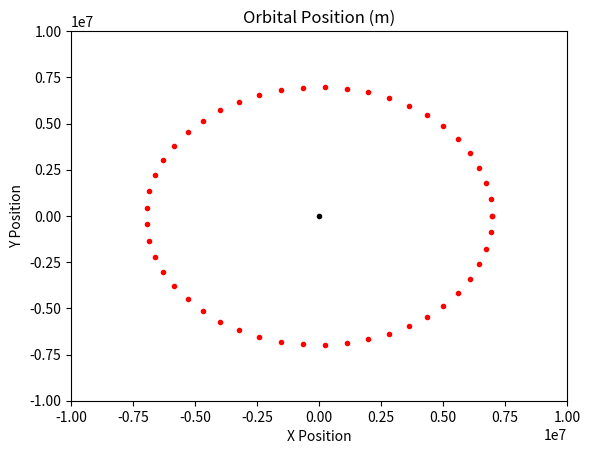

The script that saved this image:
import numpy as np
import scipy.integrate as sp
import matplotlib.pyplot as plt


#simple orbital model from which I can iteratively improve
#constants
gravity_constant = 6.67430*10**(-11.0)
mass_earth = 5.9722*10**24.0
time_steps = 50


#determine initial conditions in terms of baryonic center
def initial_conditions(mass_planet, mass_satellite, distance):
    system = np.matrix([
        [mass_planet, mass_satellite],
        [1          ,-1             ]
    ])
    equation_vector = np.matrix([[0],[distance]])
    body_positions = np.matrix([[0],[0]])
    body_positions = np.matmul( np.linalg.inv(system),
                                equation_vector)
    return body_positions


def get_orbital_period(position, mass_earth):
    orbital_period  = 2*np.pi*np.sqrt(np.linalg.norm(position)**3.0/(gravity_constant*mass_earth))
    return orbital_period


def orbital_model(X_vec,t_vec, G,M):
    x_pos,y_pos,x_vel,y_vel = X_vec
    RHS = [ #TODO this breaks when x_vel is given any non-zero value... something to do with RHS being non-lipshitz differencetiable
        x_vel,
        y_vel,
        -G*M * x_pos/(x_pos**2.0+y_pos**2.0)**(3.0/2.0),
        -G*M * y_pos/(x_pos**2.0+y_pos**2.0)**(3.0/2.0)
    ]
    return RHS


def get_plot(solution):
    fig1 = plt.figure(1)
    plt.plot(   0.0,0.0,
                '.k',
                solution[:,0], solution[:,1],
                '.r')
    plt.title("Orbital Position (m)")
    plt.xlim(-10*10**6.0,10*10**6.0)
    plt.ylim(-10*10**6.0,10*10**6.0)
    plt.xlabel("X Position")
    plt.ylabel("Y Position")
    plt.show()


if __name__=="__main__":
    #print(initial_conditions(5.972*10**24,12246.994,(6371+600)*10**3))
    orbital_radius = (6371+600)*10**3.0
    orbital_radius2 = (6371+600)*10**3.0
    orbital_velocity = np.sqrt(gravity_constant*mass_earth/orbital_radius2)
    #X,Y,Vx,Vy
    states = [ orbital_radius,0.0, 0.0,orbital_velocity]
    orbital_period = get_orbital_period(states[0:2], mass_earth)
    t_vec = np.linspace(0,3*orbital_period,time_steps)
    
    sol = sp.odeint(orbital_model, states, t_vec,args=(gravity_constant,mass_earth))
    print(sol)
    get_plot(sol)